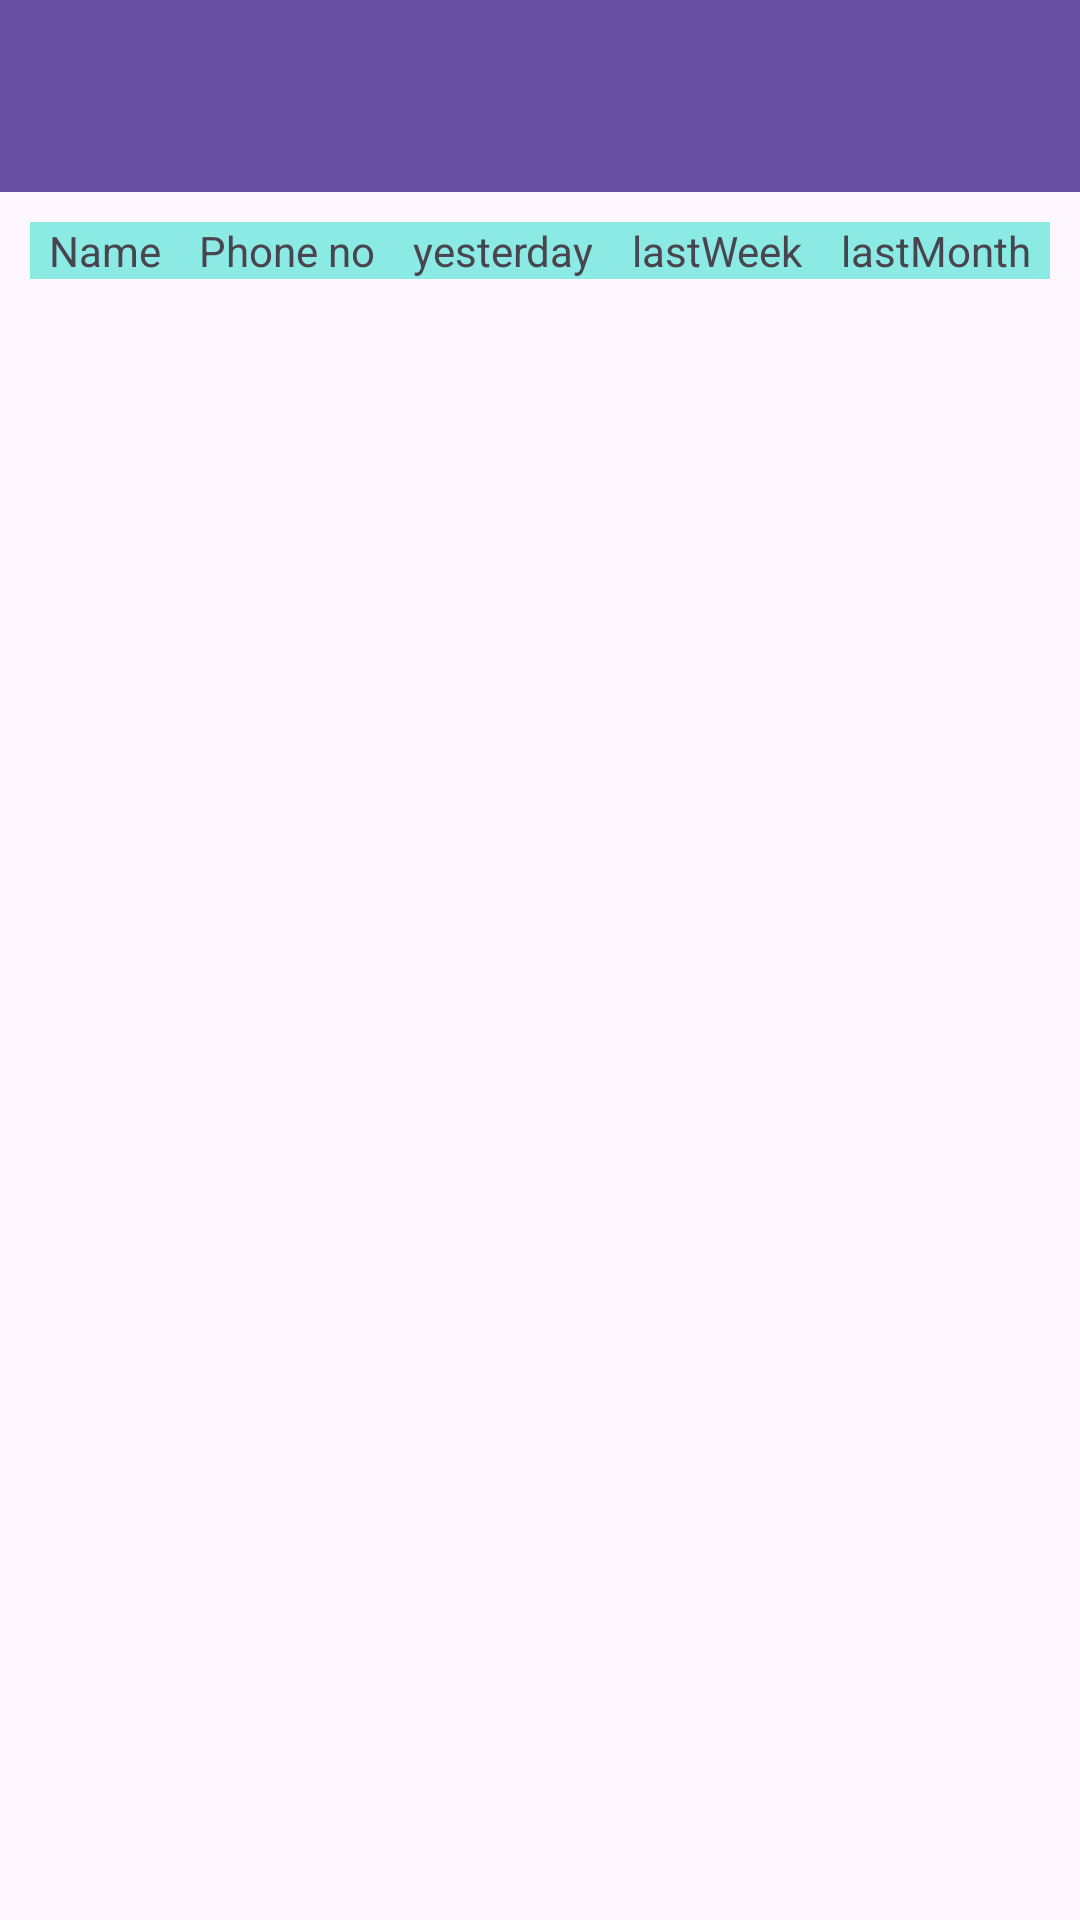

Android layout source for this screen:
<!-- AndroidManifest.xml: application theme Theme.ContactLog1 -->
<!-- res/layout/contact_details.xml -->
<?xml version="1.0" encoding="utf-8"?>
<androidx.constraintlayout.widget.ConstraintLayout xmlns:android="http://schemas.android.com/apk/res/android"
    xmlns:app="http://schemas.android.com/apk/res-auto"


    xmlns:tools="http://schemas.android.com/tools"
    android:layout_width="match_parent"
    android:layout_height="match_parent">

    <androidx.appcompat.widget.Toolbar
        android:id="@+id/toolbar2"
        android:layout_width="match_parent"
        android:layout_height="wrap_content"
        android:background="?attr/colorPrimary"
        android:minHeight="?attr/actionBarSize"
        android:theme="?attr/actionBarTheme"
        app:layout_constraintEnd_toEndOf="parent"
        app:layout_constraintStart_toStartOf="parent"
        app:layout_constraintTop_toTopOf="parent" />




    <TableLayout
        android:layout_width="match_parent"
        android:layout_height="wrap_content"
        android:layout_marginHorizontal="10dp"
        android:layout_marginVertical="10dp"
        app:layout_constraintEnd_toEndOf="parent"
        app:layout_constraintStart_toStartOf="parent"
        app:layout_constraintTop_toBottomOf="@id/toolbar2">
        
        
        
        
        
        

        
        
        
        
        

        
        
        
        
        
        
        
        

        <TableRow
            android:layout_width="match_parent"
            android:background="@color/teal_200"
            android:weightSum="5">

            <TextView
                android:id="@+id/cd_textNameHeader"
                android:layout_width="wrap_content"
                android:layout_height="wrap_content"
                android:layout_weight="1"
                android:gravity="center"
                android:text="Name" />

            <TextView
                android:id="@+id/cd_phoneNoHeader"
                android:layout_width="wrap_content"
                android:layout_height="wrap_content"
                android:layout_weight="1"
                android:gravity="center"
                android:text="Phone no" />

            <TextView
                android:id="@+id/cd_yesterdayHeader"
                android:layout_width="wrap_content"
                android:layout_height="wrap_content"
                android:layout_weight="1"
                android:gravity="center"

                android:text="yesterday" />

            <TextView
                android:id="@+id/cd_lastWeekHeader"
                android:layout_width="wrap_content"
                android:layout_height="wrap_content"
                android:layout_weight="1"
                android:gravity="center"

                android:text="lastWeek" />

            <TextView
                android:id="@+id/cd_lastMonthHeader"
                android:layout_width="wrap_content"
                android:layout_height="wrap_content"
                android:layout_weight="1"
                android:gravity="center"

                android:text="lastMonth" />

            
        </TableRow>

        <TableRow
            android:layout_width="match_parent"
            android:layout_height="match_parent"
            android:layout_marginHorizontal="10dp"
            android:layout_marginVertical="20dp"
            android:weightSum="5"
            app:layout_constraintEnd_toEndOf="parent"
            app:layout_constraintStart_toStartOf="parent"
            app:layout_constraintTop_toTopOf="parent">

            <TextView
                android:id="@+id/cd_textName"
                android:layout_width="wrap_content"
                android:layout_height="wrap_content"
                android:layout_weight="1"
                android:gravity="start"

                />

            <TextView
                android:id="@+id/cd_phoneNo"
                android:layout_width="wrap_content"
                android:layout_height="wrap_content"
                android:layout_weight="1"
                android:gravity="start" />

            <TextView
                android:id="@+id/cd_yesterday"
                android:layout_width="wrap_content"
                android:layout_height="wrap_content"
                android:layout_weight="1"
                android:gravity="start" />

            <TextView
                android:id="@+id/cd_lastWeek"
                android:layout_width="wrap_content"
                android:layout_height="wrap_content"
                android:layout_weight="1"
                android:gravity="start" />

            <TextView
                android:id="@+id/cd_lastMonth"
                android:layout_width="wrap_content"
                android:layout_height="wrap_content"
                android:layout_weight="1"
                android:gravity="start" />
        </TableRow>
    </TableLayout>

</androidx.constraintlayout.widget.ConstraintLayout>
<!-- resources referenced by this layout -->
<resources>
  <color name="teal_200">#7403DAC5</color>
  <style name="Theme.ContactLog1" parent="Base.Theme.ContactLog1" />
  <style name="Base.Theme.ContactLog1" parent="Theme.Material3.DayNight.NoActionBar">
          
          
      </style>
</resources>
